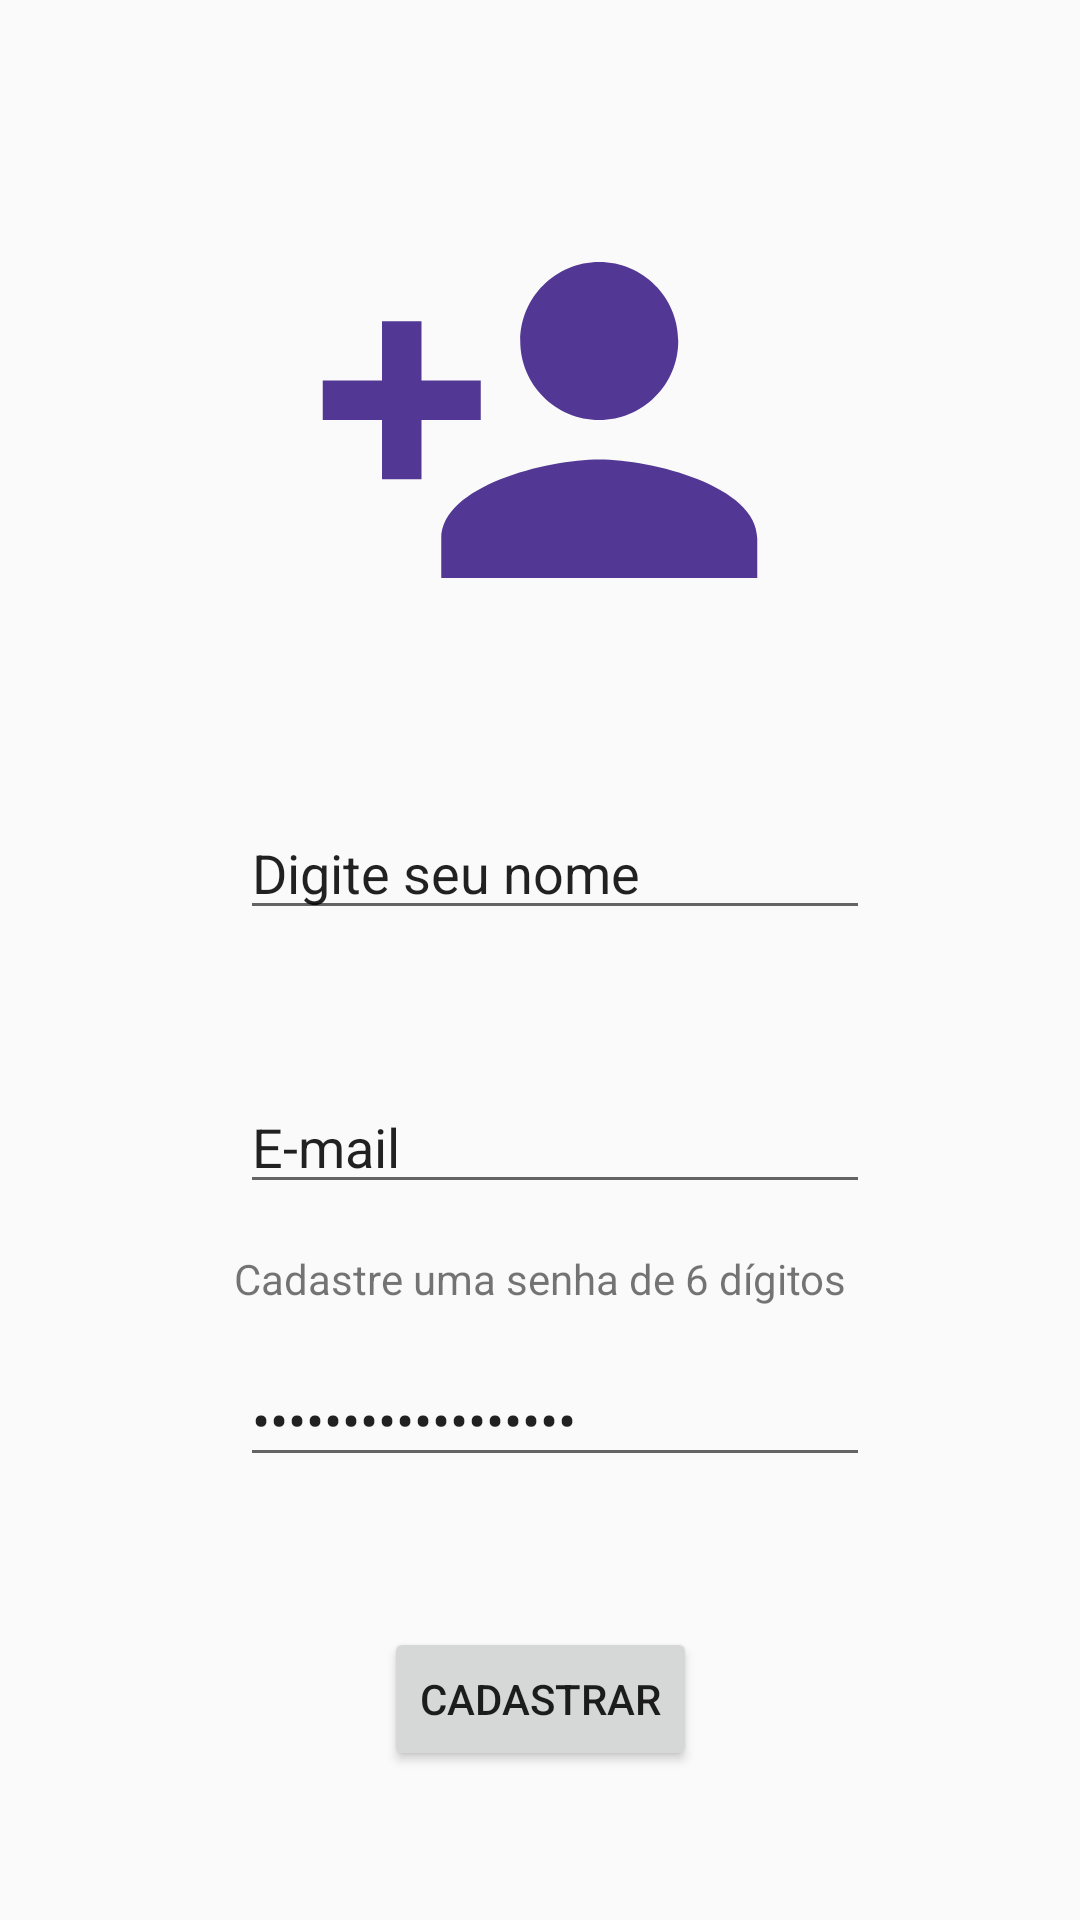

This screen was rendered from an Android layout file. Write that file and the resources it references.
<!-- AndroidManifest.xml: application theme Theme.ChatAndroid -->
<!-- res/layout/activity_cadastro.xml -->
<?xml version="1.0" encoding="utf-8"?>
<androidx.constraintlayout.widget.ConstraintLayout xmlns:android="http://schemas.android.com/apk/res/android"
    xmlns:app="http://schemas.android.com/apk/res-auto"
    xmlns:tools="http://schemas.android.com/tools"
    android:layout_width="match_parent"
    android:layout_height="match_parent"
    tools:context=".activity.CadastroActivity">

    <ImageView
        android:id="@+id/imageView2"
        android:layout_width="200dp"
        android:layout_height="158dp"
        android:layout_marginTop="11dp"
        android:contentDescription="TODO"
        app:layout_constraintBottom_toTopOf="@+id/editNome"
        app:layout_constraintEnd_toEndOf="parent"
        app:layout_constraintStart_toStartOf="parent"
        app:layout_constraintTop_toTopOf="parent"
        app:srcCompat="@drawable/ic_baseline_person_add_24" />

    <EditText
        android:id="@+id/editNome"
        android:layout_width="wrap_content"
        android:layout_height="wrap_content"
        android:ems="10"
        android:inputType="textPersonName"
        android:text="@string/nome"
        app:layout_constraintBottom_toTopOf="@+id/editEmail"
        app:layout_constraintStart_toStartOf="@+id/imageView2"
        app:layout_constraintTop_toBottomOf="@+id/imageView2" />

    <EditText
        android:id="@+id/editEmail"
        android:layout_width="wrap_content"
        android:layout_height="wrap_content"
        android:ems="10"
        android:inputType="textPersonName|textEmailAddress"
        android:text="@string/email"
        app:layout_constraintBottom_toTopOf="@+id/editSenha"
        app:layout_constraintStart_toStartOf="@+id/editNome"
        app:layout_constraintTop_toBottomOf="@+id/editNome" />

    <TextView
        android:id="@+id/textView3"
        android:layout_width="wrap_content"
        android:layout_height="wrap_content"
        android:text="Cadastre uma senha de 6 dígitos"
        app:layout_constraintBottom_toTopOf="@+id/editSenha"
        app:layout_constraintEnd_toEndOf="parent"
        app:layout_constraintStart_toStartOf="parent"
        app:layout_constraintTop_toBottomOf="@+id/editEmail" />

    <EditText
        android:id="@+id/editSenha"
        android:layout_width="wrap_content"
        android:layout_height="wrap_content"
        android:ems="10"
        android:inputType="textPersonName|textPassword"
        android:text="@string/senha"
        app:layout_constraintBottom_toTopOf="@+id/idCadastrar"
        app:layout_constraintStart_toStartOf="@+id/editEmail"
        app:layout_constraintTop_toBottomOf="@+id/editEmail" />

    <Button
        android:id="@+id/idCadastrar"
        android:layout_width="wrap_content"
        android:layout_height="wrap_content"
        android:onClick="validarDadosUsuario"
        android:text="@string/cadastrar"
        app:layout_constraintBottom_toBottomOf="parent"
        app:layout_constraintEnd_toEndOf="parent"
        app:layout_constraintStart_toStartOf="parent"
        app:layout_constraintTop_toBottomOf="@+id/editSenha" />

</androidx.constraintlayout.widget.ConstraintLayout>
<!-- resources referenced by this layout -->
<resources>
  <!-- drawable ic_baseline_person_add_24 (drawable) -->
  <vector android:height="24dp" android:tint="#523794"
      android:viewportHeight="24" android:viewportWidth="24"
      android:width="24dp" xmlns:android="http://schemas.android.com/apk/res/android">
      <path android:fillColor="@android:color/white" android:pathData="M15,12c2.21,0 4,-1.79 4,-4s-1.79,-4 -4,-4 -4,1.79 -4,4 1.79,4 4,4zM6,10L6,7L4,7v3L1,10v2h3v3h2v-3h3v-2L6,10zM15,14c-2.67,0 -8,1.34 -8,4v2h16v-2c0,-2.66 -5.33,-4 -8,-4z"/>
  </vector>
  <string name="cadastrar">Cadastrar</string>
  <string name="email">E-mail</string>
  <string name="nome">Digite seu nome</string>
  <string name="senha">Senha de 6 dígitos</string>
  <style name="Theme.ChatAndroid" parent="Theme.AppCompat.Light.NoActionBar">
          
          <item name="colorPrimary">@color/purple_500</item>
          <item name="colorPrimaryVariant">@color/purple_700</item>
          <item name="colorOnPrimary">@color/white</item>
          
          <item name="colorSecondary">@color/teal_200</item>
          <item name="colorSecondaryVariant">@color/teal_700</item>
          <item name="colorOnSecondary">@color/black</item>
          
          <item name="android:statusBarColor" tools:targetApi="l">?attr/colorPrimaryVariant</item>
          
      </style>
  <!-- not gathered from this repository: default colours our renderer supplied (Android Studio template values) -->
  <color name="purple_500">#FF6200EE</color>
  <color name="purple_700">#FF3700B3</color>
  <color name="teal_200">#FF03DAC5</color>
  <color name="teal_700">#FF018786</color>
  <color name="black">#FF000000</color>
  <color name="white">#FFFFFFFF</color>
</resources>
